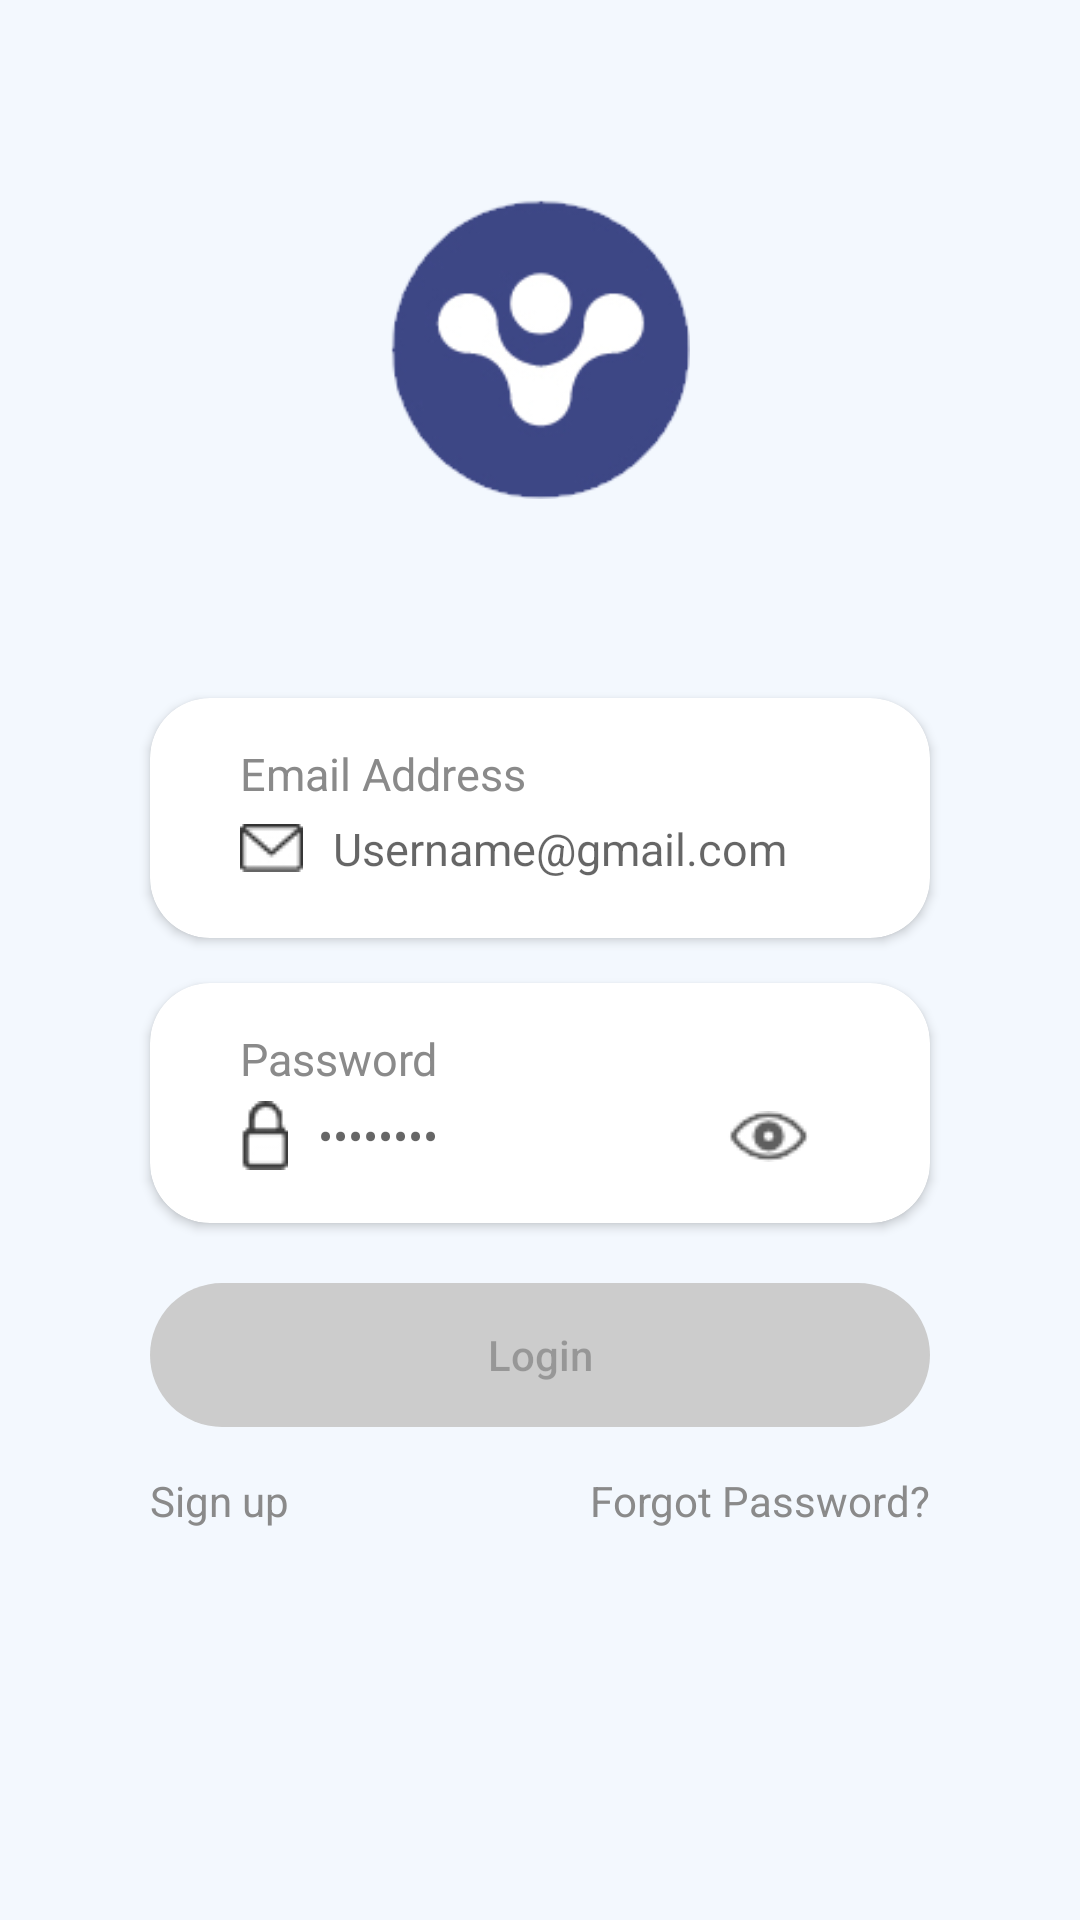

Android layout source for this screen:
<!-- AndroidManifest.xml: application theme Theme.BankApp.SplashScreen -->
<!-- res/layout/activity_login.xml -->
<?xml version="1.0" encoding="utf-8"?>
<androidx.constraintlayout.widget.ConstraintLayout xmlns:android="http://schemas.android.com/apk/res/android"
    xmlns:app="http://schemas.android.com/apk/res-auto"
    xmlns:tools="http://schemas.android.com/tools"
    android:id="@+id/main"
    android:layout_width="match_parent"
    android:layout_height="match_parent"
    android:background="@color/background"
    tools:context=".ui.login.LoginActivity">

    <ProgressBar
        android:id="@+id/progressBarLogin"
        android:layout_width="wrap_content"
        android:layout_height="wrap_content"
        android:visibility="gone"
        app:layout_constraintStart_toStartOf="parent"
        app:layout_constraintEnd_toEndOf="parent"
        app:layout_constraintTop_toTopOf="parent"
        app:layout_constraintBottom_toBottomOf="parent"
        />

    <androidx.appcompat.widget.AppCompatTextView
        android:id="@+id/errorTextView"
        android:layout_width="0dp"
        android:layout_height="wrap_content"
        android:textAlignment="center"
        android:textColor="@color/red_error"
        android:textSize="@dimen/text_14sp"
        android:visibility="gone"
        android:layout_marginBottom="10dp"
        app:layout_constraintBottom_toTopOf="@+id/emailCardView"
        app:layout_constraintEnd_toEndOf="@+id/emailCardView"
        app:layout_constraintStart_toStartOf="@+id/emailCardView"
        tools:text="@string/correo_o_contrase_a_incorrectos" />

    <androidx.appcompat.widget.AppCompatImageView
        android:id="@+id/imageView"
        android:layout_width="@dimen/size_100"
        android:layout_height="@dimen/size_100"
        android:src="@drawable/firstlogo"
        app:layout_constraintBottom_toTopOf="@+id/emailCardView"
        app:layout_constraintEnd_toEndOf="parent"
        app:layout_constraintStart_toStartOf="parent"
        app:layout_constraintTop_toTopOf="parent" />


    <androidx.cardview.widget.CardView
        android:id="@+id/emailCardView"
        android:layout_width="0dp"
        android:layout_height="@dimen/size_80"
        android:layout_marginStart="@dimen/spacing_50dp"
        android:layout_marginEnd="@dimen/spacing_50dp"
        android:layout_marginBottom="@dimen/spacing_95dp"
        android:background="@drawable/cardview_normal"
        app:cardCornerRadius="@dimen/radius_20dp"
        app:layout_constraintBottom_toBottomOf="parent"
        app:layout_constraintEnd_toEndOf="parent"
        app:layout_constraintStart_toStartOf="parent"
        app:layout_constraintTop_toTopOf="parent">

        <androidx.appcompat.widget.AppCompatTextView
            android:layout_width="wrap_content"
            android:layout_height="wrap_content"
            android:text="@string/email_address"
            android:textColor="@color/gray_for_text"
            android:textSize="@dimen/text_15sp"
            android:layout_marginStart="@dimen/spacing_30dp"
            android:layout_marginTop="@dimen/spacing_15dp"/>

        <com.google.android.material.textfield.TextInputLayout
            android:id="@+id/emailInputLayout"
            android:layout_width="match_parent"
            android:layout_height="wrap_content"
            android:layout_marginTop="@dimen/spacing_40dp"
            android:layout_marginStart="@dimen/spacing_30dp"
            android:layout_marginEnd="@dimen/spacing_30dp"
            app:boxBackgroundMode="none"
            app:errorEnabled="true"
            app:hintEnabled="false">

            <com.google.android.material.textfield.TextInputEditText
                android:id="@+id/emailEditText"
                android:layout_width="match_parent"
                android:layout_height="wrap_content"
                android:background="@null"
                android:drawableStart="@drawable/firstemail"
                android:drawablePadding="@dimen/spacing_10dp"
                android:hint="@string/username_gmail_com"
                android:inputType="textEmailAddress"
                android:maxLines="1"
                android:textColor="@color/black"
                android:textSize="@dimen/text_15sp" />

        </com.google.android.material.textfield.TextInputLayout>

    </androidx.cardview.widget.CardView>

    <androidx.cardview.widget.CardView
        android:id="@+id/passwordCardView"
        android:layout_width="0dp"
        android:layout_height="@dimen/size_80"
        android:layout_marginStart="@dimen/spacing_50dp"
        android:layout_marginEnd="@dimen/spacing_50dp"
        android:layout_marginTop="@dimen/spacing_95dp"
        android:background="@drawable/cardview_normal"
        app:cardCornerRadius="@dimen/radius_20dp"
        app:layout_constraintBottom_toBottomOf="parent"
        app:layout_constraintEnd_toEndOf="parent"
        app:layout_constraintStart_toStartOf="parent"
        app:layout_constraintTop_toTopOf="parent">

        <androidx.appcompat.widget.AppCompatTextView
            android:layout_width="wrap_content"
            android:layout_height="wrap_content"
            android:text="@string/password"
            android:textColor="@color/gray_for_text"
            android:textSize="@dimen/text_15sp"
            android:layout_marginStart="@dimen/spacing_30dp"
            android:layout_marginTop="@dimen/spacing_15dp"/>

        <com.google.android.material.textfield.TextInputLayout
            android:id="@+id/passwordInputLayout"
            android:layout_width="match_parent"
            android:layout_height="wrap_content"
            android:layout_marginTop="@dimen/spacing_35dp"
            android:layout_marginStart="@dimen/spacing_30dp"
            android:layout_marginEnd="@dimen/spacing_30dp"
            app:boxBackgroundMode="none"
            app:errorEnabled="true"
            app:hintEnabled="false"
            app:passwordToggleEnabled="true"
            app:passwordToggleTint="@null"
            app:passwordToggleDrawable="@drawable/togglepass_selector">

            <com.google.android.material.textfield.TextInputEditText
                android:id="@+id/passwordEditText"
                android:layout_width="match_parent"
                android:layout_height="wrap_content"
                android:background="@null"
                android:hint="@string/hidden_password"
                android:inputType="textPassword"
                android:maxLines="1"
                android:textColor="@color/black"
                android:textSize="@dimen/text_15sp"
                android:layout_marginBottom="@dimen/spacing_13dp"
                android:drawableStart="@drawable/firstlockin"
                android:drawablePadding="@dimen/spacing_10dp" />

        </com.google.android.material.textfield.TextInputLayout>

    </androidx.cardview.widget.CardView>


    <androidx.appcompat.widget.AppCompatButton
        android:id="@+id/loginBtn"
        android:layout_width="match_parent"
        android:layout_height="wrap_content"
        android:layout_marginStart="@dimen/spacing_50dp"
        android:layout_marginEnd="@dimen/spacing_50dp"
        android:layout_marginTop="@dimen/spacing_20dp"
        android:enabled="false"
        android:text="@string/login"
        android:textAllCaps="false"
        android:background="@drawable/oval_button_login"
        app:layout_constraintEnd_toEndOf="parent"
        app:layout_constraintTop_toBottomOf="@+id/passwordCardView" />

    <androidx.appcompat.widget.AppCompatTextView
        android:id="@+id/signUpIntent"
        android:layout_width="wrap_content"
        android:layout_height="wrap_content"
        android:layout_marginTop="@dimen/spacing_15dp"
        android:clickable="true"
        android:text="@string/sign_up"
        android:textColor="@color/gray_for_text"
        app:layout_constraintStart_toStartOf="@+id/loginBtn"
        app:layout_constraintTop_toBottomOf="@+id/loginBtn" />

    <androidx.appcompat.widget.AppCompatTextView
        android:id="@+id/forgotPassword"
        android:layout_width="wrap_content"
        android:layout_height="wrap_content"
        android:clickable="true"
        android:text="@string/forgot_password"
        android:layout_marginTop="@dimen/spacing_15dp"
        android:textColor="@color/gray_for_text"
        app:layout_constraintEnd_toEndOf="@+id/loginBtn"
        app:layout_constraintTop_toBottomOf="@+id/loginBtn" />

</androidx.constraintlayout.widget.ConstraintLayout>
<!-- resources referenced by this layout -->
<resources>
  <color name="background">#F3F8FE</color>
  <color name="black">#FF000000</color>
  <color name="gray_for_text">#8A8A8A</color>
  <color name="red_error">#FF0000</color>
  <dimen name="radius_20dp">20dp</dimen>
  <dimen name="size_100">100dp</dimen>
  <dimen name="size_80">80dp</dimen>
  <dimen name="spacing_10dp">10dp</dimen>
  <dimen name="spacing_13dp">13dp</dimen>
  <dimen name="spacing_15dp">15dp</dimen>
  <dimen name="spacing_20dp">20dp</dimen>
  <dimen name="spacing_30dp">30dp</dimen>
  <dimen name="spacing_35dp">35dp</dimen>
  <dimen name="spacing_40dp">40dp</dimen>
  <dimen name="spacing_50dp">50dp</dimen>
  <dimen name="spacing_95dp">95dp</dimen>
  <dimen name="text_14sp">14sp</dimen>
  <dimen name="text_15sp">15sp</dimen>
  <!-- drawable cardview_normal (drawable) -->
  <shape xmlns:android="http://schemas.android.com/apk/res/android"
      android:shape="rectangle">
      <solid android:color="@color/white" />
      <corners android:radius="20dp"/>
  </shape>
  <!-- drawable firstemail: png bitmap (drawable, 522 bytes) -->
  <!-- drawable firstlockin: png bitmap (drawable, 635 bytes) -->
  <!-- drawable firstlogo: png bitmap (drawable, 7132 bytes) -->
  <!-- drawable oval_button_login (drawable) -->
  <?xml version="1.0" encoding="utf-8"?>
  <shape xmlns:android="http://schemas.android.com/apk/res/android"
      android:shape="rectangle">
      <corners android:radius="100dp" />
      <solid android:color="@color/nose"/>
  
  </shape>
  <!-- drawable togglepass_selector (drawable) -->
  <?xml version="1.0" encoding="utf-8"?>
  <selector xmlns:android="http://schemas.android.com/apk/res/android">
      <item android:drawable="@drawable/untogglepass" android:state_checked="true"/>
      <item android:drawable="@drawable/togglepass" android:state_checked="false"/>
  </selector>
  <string name="correo_o_contrase_a_incorrectos">Correo o contraseña incorrectos.</string>
  <string name="email_address">Email Address</string>
  <string name="forgot_password">Forgot Password?</string>
  <string name="hidden_password">••••••••</string>
  <string name="login">Login</string>
  <string name="password">Password</string>
  <string name="sign_up">Sign up</string>
  <string name="username_gmail_com">Username@gmail.com</string>
  <style name="Theme.BankApp.SplashScreen" parent="Theme.AppCompat.Light.NoActionBar">
          <item name="android:windowBackground">@color/white</item>
      </style>
  <color name="white">#FFFFFFFF</color>
  <color name="nose">#CCCCCC</color>
  <!-- drawable untogglepass: png bitmap (drawable, 900 bytes) -->
  <!-- drawable togglepass: png bitmap (drawable, 960 bytes) -->
</resources>
